Run: headless pygame with SDL's dummy video driver; simulated clock (each Clock.tick advances the game by its frame time, no real sleeping); random seed 0; keys injected as events and as key.get_pressed() state; mouse plan: one left click at the window centre at the start of phase 2, then a move to the lower-right quarter at the start of phase 3.
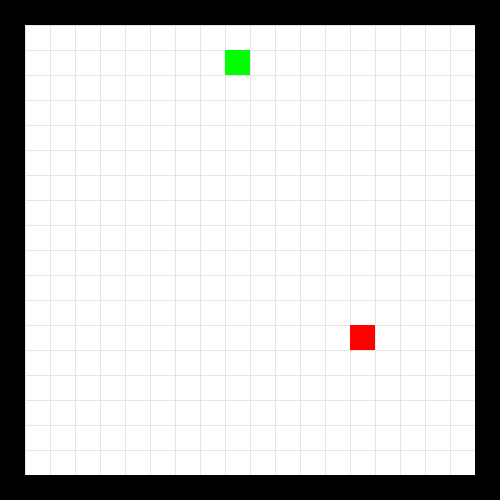
Frame 1 of 4 · flips 1–60 · no input
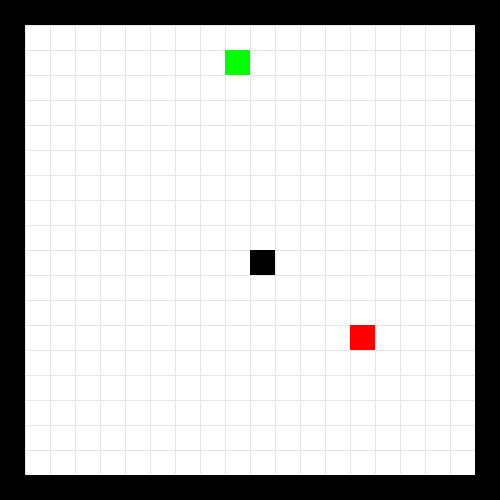
Frame 2 of 4 · flips 61–180 · clicked the window centre · tapped SPACE, RETURN · held RIGHT (→), D
Frame 3 of 4 · flips 181–300 · moved the mouse to the lower-right quarter · held DOWN (↓), S · screen unchanged from frame 2, image omitted
Frame 4 of 4 · flips 301–420 · held LEFT (←), A, UP (↑), W · screen unchanged from frame 3, image omitted

The pygame program that drew these frames:

import pygame, random
pygame.init()

xy = 500
rows = 20
spacebtwn = 25
win = pygame.display.set_mode((xy, xy))
clock = pygame.time.Clock()
started = False
run = True
frames = 0
wayfinderIterations = 1
world = []
start = ()
end = ()
absDistance = 0
ways = []


def drawCube(color, position):
    pygame.draw.rect(win, color, (position[0], position[1], 25, 25))


def drawGrid():
    global win, xy
    x = 0
    y = 0
    for l in range(rows):
        pygame.draw.line(win, (230, 230, 230), (x, 0), (x, xy))
        pygame.draw.line(win, (230, 230, 230), (0, y), (xy, y))

        x = x + spacebtwn
        y = y + spacebtwn


def placeStartEnd():
    global start, end, absDistance
    start = (random.randrange(1, 19), random.randrange(1, 19))
    end = (random.randrange(1, 19), random.randrange(1, 19))
    absDistance = (abs(end[1] - start[1]) + abs(end[0] - start[0]))
    print(absDistance)
    world[start[0]][start[1]] = 2
    world[end[0]][end[1]] = 3


def drawWorld():
    rowcounter = 0
    for row in world:
        tilecounter = 0
        for tile in row:
            if tile == 1:
                drawCube((0, 0, 0), (tilecounter * 25, rowcounter * 25))
            if tile == 2:
                drawCube((255, 0, 0), (tilecounter * 25, rowcounter * 25))
            if tile == 3:
                drawCube((0, 255, 0), (tilecounter * 25, rowcounter * 25))
            tilecounter += 1
        rowcounter += 1


def makeWorld():
    for row in range(0, rows):
        world.append([])
        for tile in range(0, rows):
            if row == 0 or row == rows - 1:
                world[row].append(1)
            elif tile == 0 or tile == rows - 1:
                world[row].append(1)
            else:
                world[row].append(0)


def drawAtWill():
    mpos = pygame.mouse.get_pos()
    mpress = pygame.mouse.get_pressed(3)
    if mpress[0] and world[int(mpos[1]/25)][int(mpos[0]/25)] == 0:
        world[int(mpos[1]/25)][int(mpos[0]/25)] = 1


def checkForStart():
    # sets started to True if the user wishes to start finding the way
    global started
    keys = pygame.key.get_pressed()
    if keys[pygame.K_SPACE]:
        started = True


def showBestWay():
    ways.sort(key=lambda x: x[1])
    if ways != []:
        for node in ways[0][0]:
            drawCube((128, 0, 128), (node[1]*25, node[0]*25))


def wayFinder():
    global ways
    visited = []
    steps = 0
    crashed = 0
    endnode = start
    while endnode != end:
        # moving up, down, left or right
        upwards = random.randrange(-1, 2)
        if upwards == 0:
            sidewards = random.randrange(-1, 2, 2)
        else:
            sidewards = 0

        # checking if new node is possible and abandoning way if too inefficient
        if crashed > 5:
            break
        if (endnode[0] + upwards, endnode[1] + sidewards) in visited:
            crashed += 1
            continue
        elif world[endnode[0] + upwards][endnode[1] + sidewards] == 1:
            crashed += 1
            continue
        crashed = 0

        endnode = (endnode[0] + upwards, endnode[1] + sidewards)
        visited.append(endnode)
        steps += 1
        if steps > absDistance*10:
            break
        if endnode == end:
            print("FOUND A WAY WITH " + str(steps) + " STEPS")
            ways.append((visited, steps))


def redrawWin():
    global wayfinderIterations
    win.fill((255, 255, 255))
    drawGrid()
    drawAtWill()
    if started:
        wayFinder()
        print("looked at " + str(wayfinderIterations) + ' different ways by now')
        wayfinderIterations += 1
        showBestWay()
    drawWorld()
    checkForStart()
    pygame.display.update()


def main():
    global run
    while run:
        clock.tick(1000)
        for event in pygame.event.get():
            if event.type == pygame.QUIT:
                run = False
                pygame.quit()

        if run:
            redrawWin()


makeWorld()
placeStartEnd()
print(start, end)
main()
